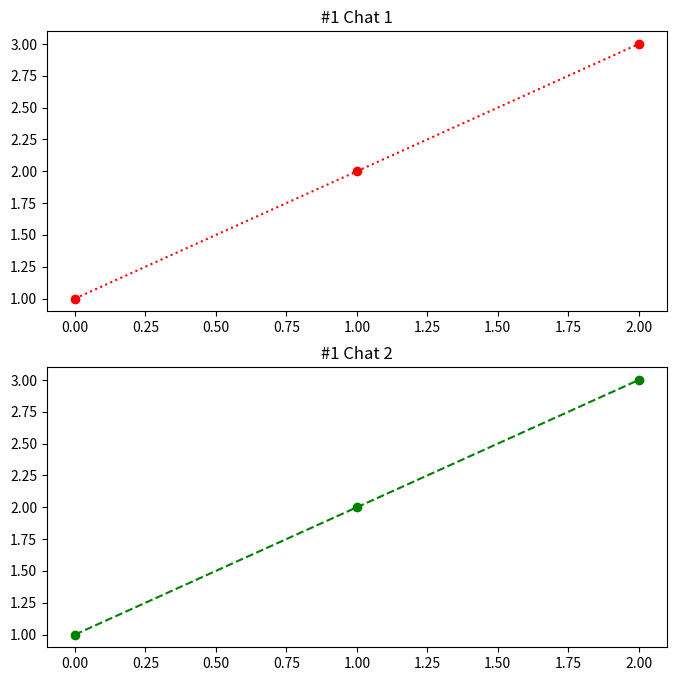
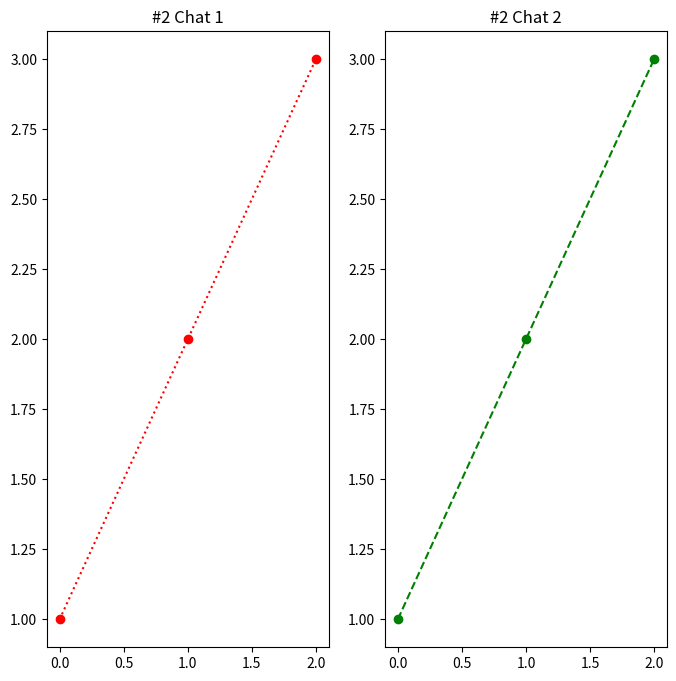
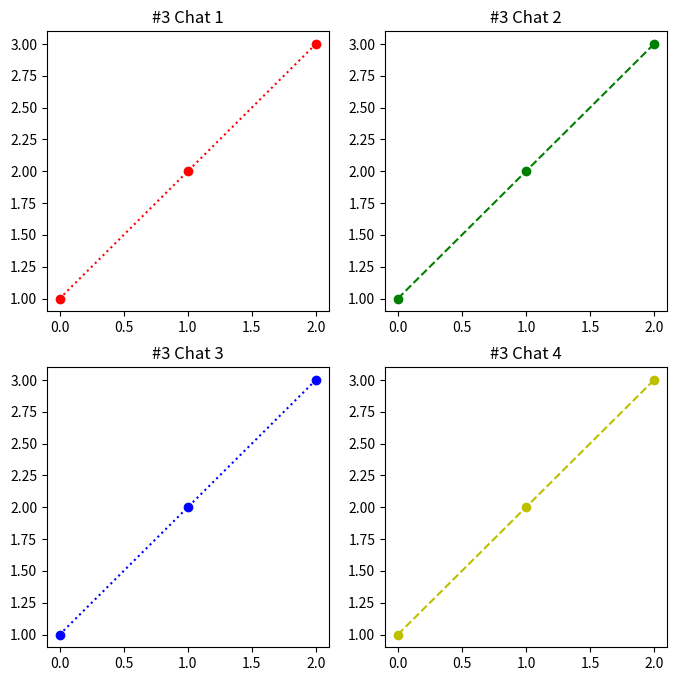

Python code for these plots, in order:
# 欄列排列多張圖
# subplot(橫列數,直欄數,圖表索引)
import matplotlib.pyplot as plt

# 上下圖
# subplot(2,1,1)
# subplot(2,1,2)
plt.figure(figsize=[8,8])
# fig 1
plt.subplot(2,1,1)
plt.title(label='#1 Chat 1')
plt.plot([1,2,3], 'r:o')
# fig 2
plt.subplot(2,1,2)
plt.title(label='#1 Chat 2')
plt.plot([1,2,3], 'g--o')

# 左右圖
# subplot(1,2,1) subplot(1,2,2)
plt.figure(figsize=[8,8])
# fig 1
plt.subplot(1,2,1)
plt.title(label='#2 Chat 1')
plt.plot([1,2,3], 'r:o')
# fig 2
plt.subplot(1,2,2)
plt.title(label='#2 Chat 2')
plt.plot([1,2,3], 'g--o')

# 四張圖
# subplot(2,2,1) subplot(2,2,2)
# subplot(2,2,3) subplot(2,2,4)
plt.figure(figsize=[8,8])
# fig 1
plt.subplot(2,2,1)
plt.title(label='#3 Chat 1')
plt.plot([1,2,3], 'r:o')
# fig 2
plt.subplot(2,2,2)
plt.title(label='#3 Chat 2')
plt.plot([1,2,3], 'g--o')
# fig 3
plt.subplot(2,2,3)
plt.title(label='#3 Chat 3')
plt.plot([1,2,3], 'b:o')
# fig 4
plt.subplot(2,2,4)
plt.title(label='#3 Chat 4')
plt.plot([1,2,3], 'y--o')
plt.show()